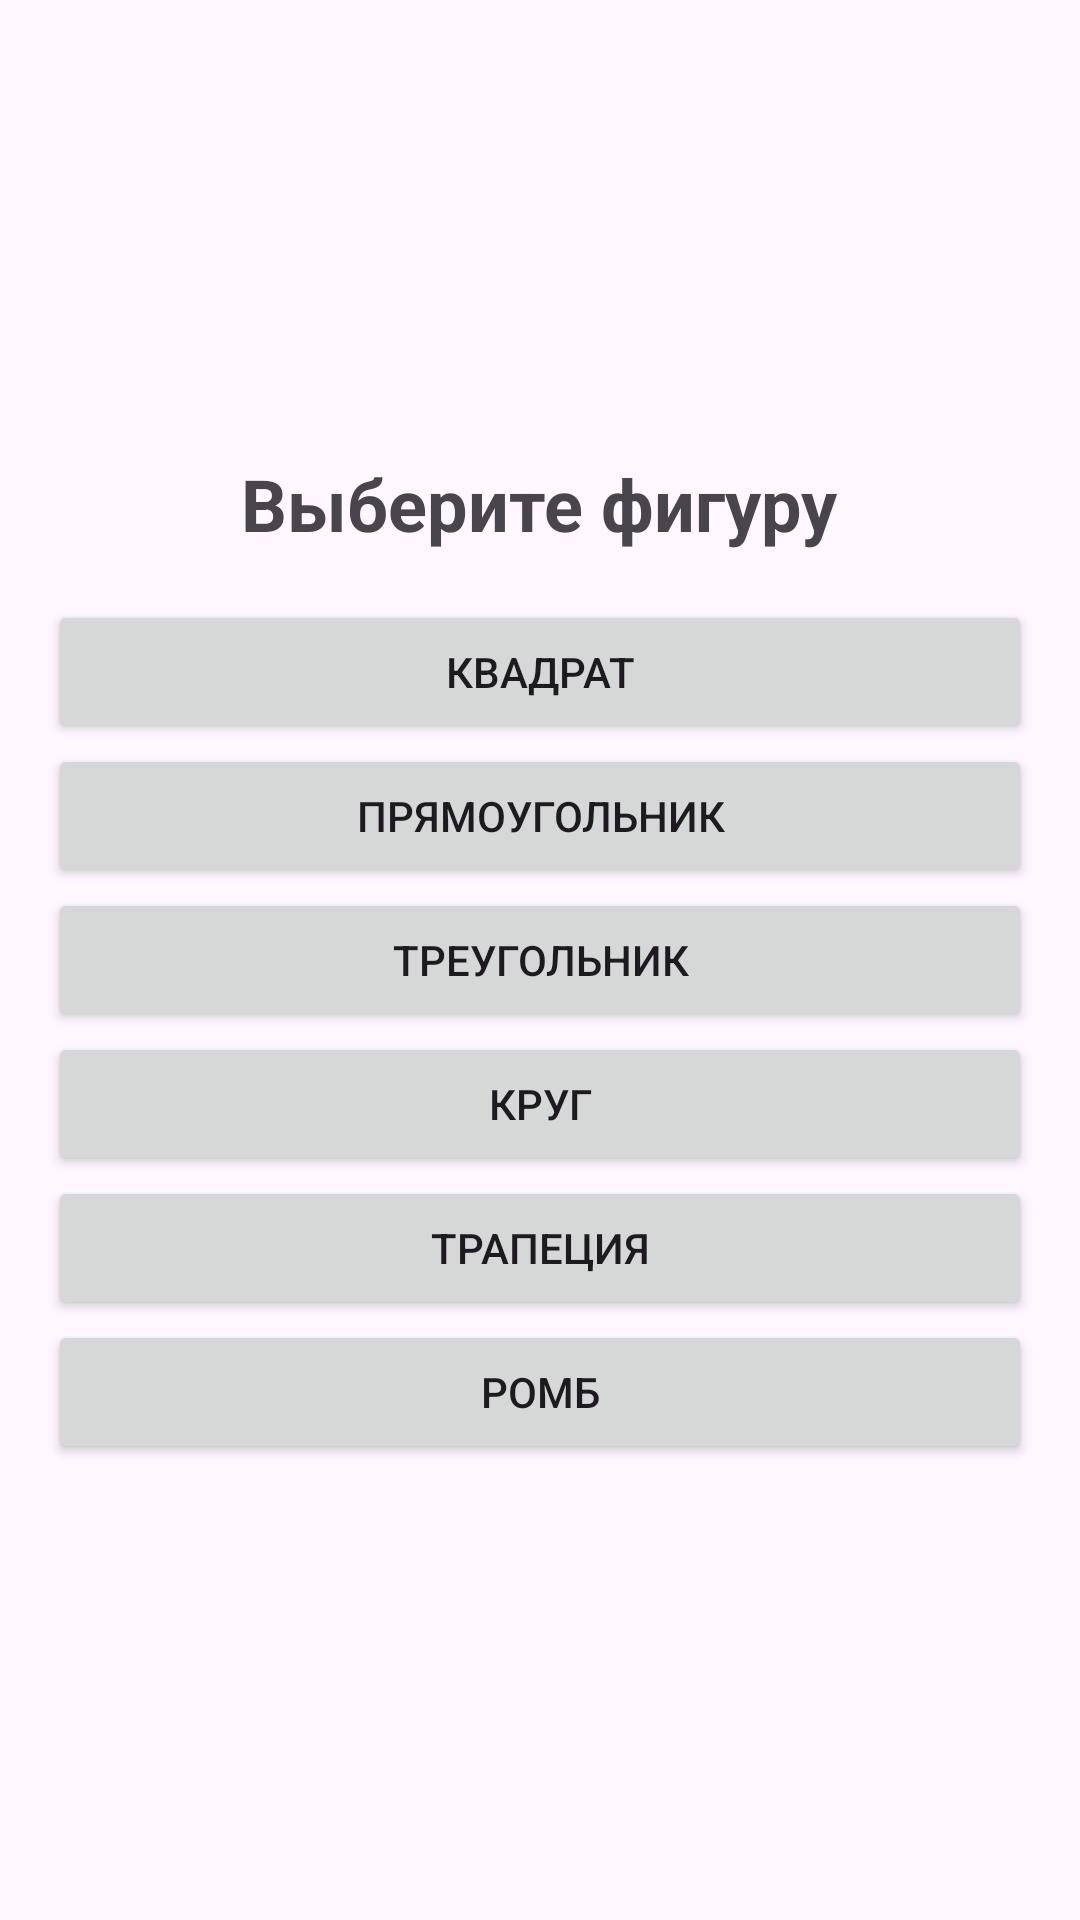

Reconstruct the res/layout file that produces this screen, plus the resources it refers to.
<!-- AndroidManifest.xml: application theme Theme.GeomCalc -->
<!-- res/layout/activity_main.xml -->
<?xml version="1.0" encoding="utf-8"?>
<LinearLayout xmlns:android="http://schemas.android.com/apk/res/android"
    android:layout_width="match_parent"
    android:layout_height="match_parent"
    android:orientation="vertical"
    android:gravity="center"
    android:padding="16dp">

    <TextView
        android:layout_width="wrap_content"
        android:layout_height="wrap_content"
        android:text="Выберите фигуру"
        android:textSize="24sp"
        android:textStyle="bold"
        android:layout_marginBottom="16dp"/>

    <Button
        android:id="@+id/button_square"
        android:layout_width="match_parent"
        android:layout_height="wrap_content"
        android:text="Квадрат"/>

    <Button
        android:id="@+id/button_rectangle"
        android:layout_width="match_parent"
        android:layout_height="wrap_content"
        android:text="Прямоугольник"/>

    <Button
        android:id="@+id/button_triangle"
        android:layout_width="match_parent"
        android:layout_height="wrap_content"
        android:text="Треугольник"/>

    <Button
        android:id="@+id/button_circle"
        android:layout_width="match_parent"
        android:layout_height="wrap_content"
        android:text="Круг"/>

    <Button
        android:id="@+id/button_trapezoid"
        android:layout_width="match_parent"
        android:layout_height="wrap_content"
        android:text="Трапеция"/>

    <Button
        android:id="@+id/button_rhombus"
        android:layout_width="match_parent"
        android:layout_height="wrap_content"
        android:text="Ромб"/>

</LinearLayout>
<!-- resources referenced by this layout -->
<resources>
  <style name="Theme.GeomCalc" parent="Base.Theme.GeomCalc" />
  <style name="Base.Theme.GeomCalc" parent="Theme.Material3.DayNight.NoActionBar">
          
          
      </style>
</resources>
